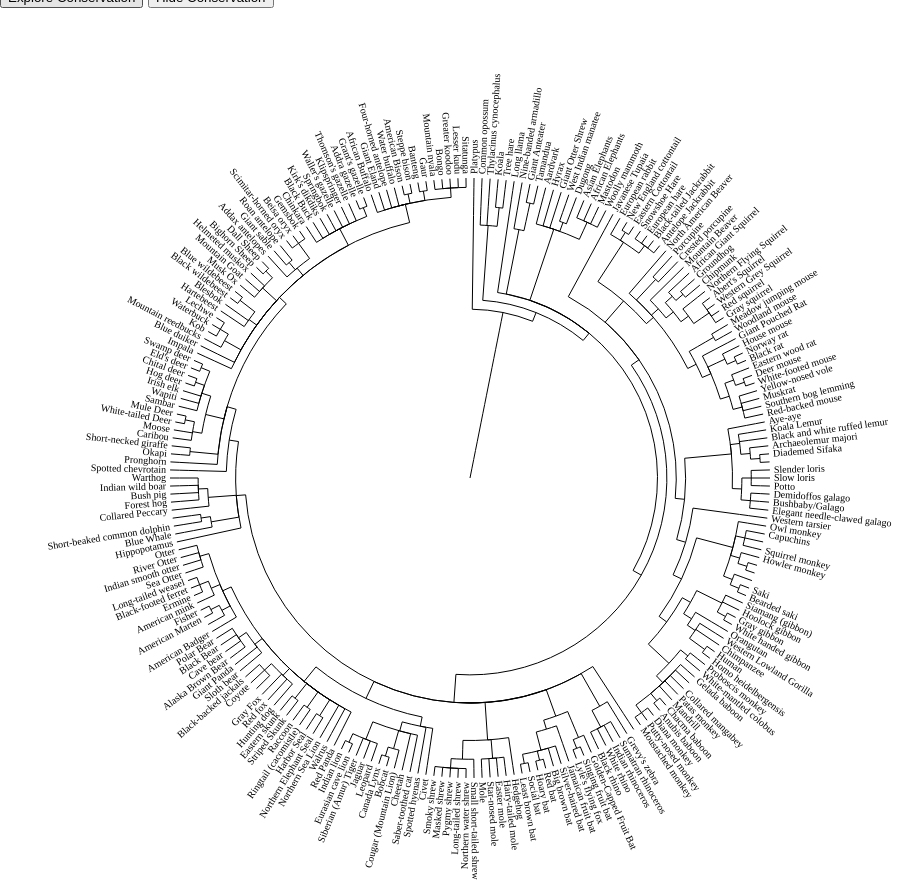
D3 v4 page, settled after 480 driven frames (8 s of simulated time); the page loaded 2 data file(s).

function parseNewick(a){for(var e=[],r={},s=a.split(/\s*(;|\(|\)|,|:)\s*/),t=0;t<s.length;t++){var n=s[t];switch(n){case"(":var c={};r.branchset=[c],e.push(r),r=c;break;case",":var c={};e[e.length-1].branchset.push(c),r=c;break;case")":r=e.pop();break;case":":break;default:var h=s[t-1];")"==h||"("==h||","==h?r.name=n:":"==h&&(r.length=parseFloat(n))}}return r}


  $("#legend").hide();

// ── mammaltree.js


var mammals_csv; 
d3.csv("HallMammalConservation.csv", function(data) {
  mammals_csv = data;
  for (var index in mammals_csv) {
  var mammal = mammals_csv[index];
  if (mammal.conservation == "NT") {return "red";}
  else {return "black";}
  

}
})


//making a circle area/box for the tree


var outerRadius = 940 / 2,
    innerRadius = outerRadius - 170;

var cluster = d3.cluster()
    .size([360, innerRadius])
    .separation(function(a, b) { return 1; });

var svg = d3.select("#tree").append("svg")
    .attr("width", outerRadius * 2)
    .attr("height", outerRadius * 2);


var treeviz = svg.append("g")
    .attr("transform", "translate(" + outerRadius + "," + outerRadius + ")");

//using newick file

d3.text("mammals_newick.txt", function(error, life) {
  if (error) throw error;

//creating tree
  var root = d3.hierarchy(parseNewick(life), function(d) { return d.branchset; })
      .sum(function(d) { return d.branchset ? 0 : 1; })
      .sort(function(a, b) { return (a.value - b.value) || d3.ascending(a.data.length, b.data.length); });

  cluster(root);

  setRadius(root, root.data.length = 0, innerRadius / maxLength(root));


  var linkExtension = treeviz.append("g")
      .attr("class", "link-extensions")
    .selectAll("path")
    .data(root.links().filter(function(d) { return !d.target.children; }))
    .enter().append("path")
      .each(function(d) { d.target.linkExtensionNode = this; })
      .attr("d", linkExtensionConstant);

  var text = treeviz.append("g")
      .attr("class", "links")
    .selectAll("path")
    .data(root.links())
    .enter().append("path")
      .each(function(d) { d.target.linkNode = this; })
      .attr("d", linkConstant)
      .attr("stroke", function(d) { return d.target.color; });

  treeviz.append("g")
      .attr("class", "labels")
    .selectAll("text")
    .data(root.leaves())
    .enter().append("text")
      .attr("dy", ".31em")
      .attr("transform", function(d) { return "rotate(" + (d.x - 90) + ")translate(" + (innerRadius + 4) + ",0)" + (d.x < 180 ? "" : "rotate(180)"); })
      .attr("text-anchor", function(d) { return d.x < 180 ? "start" : "end"; })
      .text(function(d) { 
        var sci_name = d.data.name.replace(/_/g, " ");

        var common_name = convert(sci_name);

        d.data.common = common_name;
        return common_name; 
      })
      .on("mouseover", mouseovered(true)) //detecting mouse
      .on("mouseout", mouseovered(false))
      .on("click", function(d){
        displayMammalCard(d.data.common);
      });
	

  function changed() {
    clearTimeout(timeout);
    var t = d3.transition().duration(750);
    linkExtension.transition(t).attr("d", this.checked ? linkExtensionVariable : linkExtensionConstant);
    link.transition(t).attr("d", this.checked ? linkVariable : linkConstant);
  }

  function mouseovered(active) {
    return function(d) {
      d3.select(this).classed("label--active", active);
      d3.select(d.linkExtensionNode).classed("link-extension--active", active).each(moveToFront);
      do d3.select(d.linkNode).classed("link--active", active).each(moveToFront); while (d = d.parent);
    };
  }

  function moveToFront() {
    this.parentNode.appendChild(this);
  }
});

function maxLength(d) {
 return d.data.length + (d.children ? d3.max(d.children, maxLength) : 0);
}


// Set the radius of each node by recursively summing and scaling the distance from the root.
function setRadius(d, y0, k) {
  d.radius = (y0 += d.data.length) * k;
  if (d.children) d.children.forEach(function(d) { setRadius(d, y0, k); });
}


function linkVariable(d) {
  return linkStep(d.source.x, d.source.radius, d.target.x, d.target.radius);
}

function linkConstant(d) {
  return linkStep(d.source.x, d.source.y, d.target.x, d.target.y);

}

function linkExtensionVariable(d) {
  return linkStep(d.target.x, d.target.radius, d.target.x, innerRadius);
}

function linkExtensionConstant(d) {
  return linkStep(d.target.x, d.target.y, d.target.x, innerRadius);
}

// Like d3.svg.diagonal.radial, but with square corners.
function linkStep(startAngle, startRadius, endAngle, endRadius) {
  var c0 = Math.cos(startAngle = (startAngle - 90) / 180 * Math.PI),
      s0 = Math.sin(startAngle),
      c1 = Math.cos(endAngle = (endAngle - 90) / 180 * Math.PI),
      s1 = Math.sin(endAngle);
  return "M" + startRadius * c0 + "," + startRadius * s0
      + (endAngle === startAngle ? "" : "A" + startRadius + "," + startRadius + " 0 0 " + (endAngle > startAngle ? 1 : 0) + " " + startRadius * c1 + "," + startRadius * s1)
      + "L" + endRadius * c1 + "," + endRadius * s1;
}





function convert(sci_name) {
   for (var index in mammals_csv) {
      var mammal = mammals_csv[index];
      if (mammal.scientific == sci_name){
        return mammal.common;
      }
   }
 };




 function displayConservation(){
  $("#legend").show();
  for (var index in mammals_csv) {
      var mammal = mammals_csv[index];
      if (mammal.conservation != "LC"){
        
        var htmlelement= $("text:contains(" + mammal.common +")");
        htmlelement.addClass(mammal.conservation);
        

      }

   }
 };

 function displayMammalCard(mammal_name){
  console.log("Clicked an animal, this was it's name");
  console.log(mammal_name);
  for (var index in mammals_csv) {
      var mammal = mammals_csv[index];
      if (mammal.common == mammal_name){
        console.log("found a mammal in csv with that name");
        console.log(mammal);

        $("#mammal_name").text(mammal.common);
        $("#mammal_sci_name").text(mammal.scientific);
        $("#mammal_hall").text(mammal.hall);
        $("#mammal_image").attr("src", "photos/" + mammal.common + ".jpg");
      }

   }



 
  
};

function hideConservation(){
  $("#legend").hide();
  for (var index in mammals_csv) {
      if (mammal.conservation != "LC"){
        
        var htmlelement= $("text:contains(" + mammal.common +")");
        htmlelement.addClass(mammal.conservation);
        
}
      }
    }
// $("text").click(function showCard(){
//   
// }

   



### data: HallMammalConservation.csv
common, scientific, characteristic, notes, conservation, extant, hall
Platypus, Ornithorhynchus anatinus, 3 MIDDLE EAR BONES, TRICODONTRIA, MARSUPIALS, MONOTREMES: 20…, NT, TRUE, MAMMALS AND THEIR EXTINCT RELATIVES
Koala, Phascolarctos cinereus, 3 MIDDLE EAR BONES, TRICODONTRIA, MARSUPIALS, MONOTREMES: 20…, VU, TRUE, MAMMALS AND THEIR EXTINCT RELATIVES
Tamandua, Tamandua, PLACENTA, EDENTATES, aka SLOTHS, ARMADILLOS, and A…, LC, TRUE, MAMMALS AND THEIR EXTINCT RELATIVES
Civet, Civettictis civetta, STIRRUP-SHAPED STAPES, CARNIVORES, aka CATS, DOGS, SEALS, and B…, LC, TRUE, MAMMALS AND THEIR EXTINCT RELATIVES
Red fox, Vulpes vulpes, STIRRUP-SHAPED STAPES, CARNIVORES, aka CATS, DOGS, SEALS, and B…, LC, TRUE, MAMMALS OF NY STATE
Walrus, Odobenus rosmarus, STIRRUP-SHAPED STAPES, CARNIVORES, aka CATS, DOGS, SEALS, and B…, VU, TRUE, HALL OF OCEAN LIFE
Raccoon, Procyon lotor, STIRRUP-SHAPED STAPES, CARNIVORES, aka CATS, DOGS, SEALS, and B…, LC, TRUE, MAMMALS OF NY STATE
Rat, Rattus, STIRRUP-SHAPED STAPES, GLIRES, aka RODENTS and RABBITS: 65 mya, LC, TRUE, MAMMALS AND THEIR EXTINCT RELATIVES
Squirrel, Sciuridae, STIRRUP-SHAPED STAPES, GLIRES, aka RODENTS and RABBITS: 65 mya, LC, TRUE, MAMMALS AND THEIR EXTINCT RELATIVES
Mole, Talpa europaea, HOOVES, ARCHONTANS & INSECTIVORANS, (BATS, SHREW…, LC, TRUE, MAMMALS AND THEIR EXTINCT RELATIVES
Giant Eland, Taurotragus derbianus, HOOVES, ARTIODACTYLS, aka PIGS, HIPPOS, CAMELS, …, LC, TRUE, MAMMALS AND THEIR EXTINCT RELATIVES
Opossum, Didelphimorphia, 3 MIDDLE EAR BONES, TRICODONTRIA, MARSUPIALS, MONOTREMES: 20…, LC, TRUE, N AMERICAN MAMMALS
Nine-banded armadillo, Dasypus novemcinctus, PLACENTA, EDENTATES, aka SLOTHS, ARMADILLOS, and A…, LC, TRUE, N AMERICAN MAMMALS
Black Bear, Ursus americanus, STIRRUP-SHAPED STAPES, CARNIVORES, aka CATS, DOGS, SEALS, and B…, LC, TRUE, N AMERICAN MAMMALS
Grizzly Bear, Ursus arctos, STIRRUP-SHAPED STAPES, CARNIVORES, aka CATS, DOGS, SEALS, and B…, LC, TRUE, N AMERICAN MAMMALS
Gray Fox, Urocyon cinereoargenteus, STIRRUP-SHAPED STAPES, CARNIVORES, aka CATS, DOGS, SEALS, and B…, LC, TRUE, N AMERICAN MAMMALS
Raccoon, Procyon lotor, STIRRUP-SHAPED STAPES, CARNIVORES, aka CATS, DOGS, SEALS, and B…, LC, TRUE, MAMMALS OF NY STATE
Canada Lynx, Lynx canadensis, STIRRUP-SHAPED STAPES, CARNIVORES, aka CATS, DOGS, SEALS, and B…, LC, TRUE, N AMERICAN MAMMALS
Jaguar, Panthera onca, STIRRUP-SHAPED STAPES, CARNIVORES, aka CATS, DOGS, SEALS, and B…, NT, TRUE, N AMERICAN MAMMALS
Ringtail (cacomistle), Bassariscus astutus, STIRRUP-SHAPED STAPES, CARNIVORES, aka CATS, DOGS, SEALS, and B…, LC, TRUE, N AMERICAN MAMMALS
Spotted Skunk, Spilogale, STIRRUP-SHAPED STAPES, CARNIVORES, aka CATS, DOGS, SEALS, and B…, LC, TRUE, N AMERICAN MAMMALS
Striped Skunk, Mephitis mephitis, STIRRUP-SHAPED STAPES, CARNIVORES, aka CATS, DOGS, SEALS, and B…, LC, TRUE, N AMERICAN MAMMALS
American mink, Neovison vison, STIRRUP-SHAPED STAPES, CARNIVORES, aka CATS, DOGS, SEALS, and B…, LC, TRUE, N AMERICAN MAMMALS
American Badger, Taxidea taxus, STIRRUP-SHAPED STAPES, CARNIVORES, aka CATS, DOGS, SEALS, and B…, LC, TRUE, N AMERICAN MAMMALS
Wolverine, Gulo gulo, STIRRUP-SHAPED STAPES, CARNIVORES, aka CATS, DOGS, SEALS, and B…, LC, TRUE, N AMERICAN MAMMALS
Ermine, Mustela erminea, STIRRUP-SHAPED STAPES, CARNIVORES, aka CATS, DOGS, SEALS, and B…, LC, TRUE, N AMERICAN MAMMALS
American Marten, Martes americana, STIRRUP-SHAPED STAPES, CARNIVORES, aka CATS, DOGS, SEALS, and B…, LC, TRUE, N AMERICAN MAMMALS
River Otter, Lontra canadensis, STIRRUP-SHAPED STAPES, CARNIVORES, aka CATS, DOGS, SEALS, and B…, LC, TRUE, N AMERICAN MAMMALS
Black-footed ferret, Mustela nigripes, STIRRUP-SHAPED STAPES, CARNIVORES, aka CATS, DOGS, SEALS, and B…, EN, TRUE, N AMERICAN MAMMALS
Cougar (Mountain Lion), Puma concolor, STIRRUP-SHAPED STAPES, CARNIVORES, aka CATS, DOGS, SEALS, and B…, LC, TRUE, N AMERICAN MAMMALS
Wolf, Canis lupus, STIRRUP-SHAPED STAPES, CARNIVORES, aka CATS, DOGS, SEALS, and B…, LC, TRUE, N AMERICAN MAMMALS
Alaska Brown Bear, Ursus arctos horribilis, STIRRUP-SHAPED STAPES, CARNIVORES, aka CATS, DOGS, SEALS, and B…, LC, TRUE, N AMERICAN MAMMALS
Coyote, Canis latrans, STIRRUP-SHAPED STAPES, CARNIVORES, aka CATS, DOGS, SEALS, and B…, LC, TRUE, MAMMALS OF NY STATE
North American Beaver, Castor canadensis, STIRRUP-SHAPED STAPES, GLIRES, aka RODENTS and RABBITS: 65 mya, LC, TRUE, N AMERICAN MAMMALS
Porcupine, Erethizon dorsatum, STIRRUP-SHAPED STAPES, GLIRES, aka RODENTS and RABBITS: 65 mya, LC, TRUE, MAMMALS OF NY STATE
Western Grey Squirrel, Sciurus griseus, STIRRUP-SHAPED STAPES, GLIRES, aka RODENTS and RABBITS: 65 mya, LC, TRUE, N AMERICAN MAMMALS
Snowshoe Hare, Lepus americanus, STIRRUP-SHAPED STAPES, GLIRES, aka RODENTS and RABBITS: 65 mya, LC, TRUE, N AMERICAN MAMMALS
Mountain Beaver, Aplodontia rufa, STIRRUP-SHAPED STAPES, GLIRES, aka RODENTS and RABBITS: 65 mya, LC, TRUE, N AMERICAN MAMMALS
Eastern Cottontail, Sylvilagus floridanus, STIRRUP-SHAPED STAPES, GLIRES, aka RODENTS and RABBITS: 65 mya, LC, TRUE, N AMERICAN MAMMALS
Black-tailed Jackrabbit, Lepus californicus, STIRRUP-SHAPED STAPES, GLIRES, aka RODENTS and RABBITS: 65 mya, LC, TRUE, N AMERICAN MAMMALS
Antelope Jackrabbit, Lepus alleni, STIRRUP-SHAPED STAPES, GLIRES, aka RODENTS and RABBITS: 65 mya, LC, TRUE, N AMERICAN MAMMALS
Abert's Squirrel, Sciurus aberti, STIRRUP-SHAPED STAPES, GLIRES, aka RODENTS and RABBITS: 65 mya, LC, TRUE, N AMERICAN MAMMALS
Vole, Microtus, STIRRUP-SHAPED STAPES, GLIRES, aka RODENTS and RABBITS: 65 mya, LC, TRUE, N AMERICAN MAMMALS
Northern Flying Squirrel, Glaucomys sabrinus, STIRRUP-SHAPED STAPES, GLIRES, aka RODENTS and RABBITS: 65 mya, LC, TRUE, N AMERICAN MAMMALS
Groundhog, Marmota monax, STIRRUP-SHAPED STAPES, GLIRES, aka RODENTS and RABBITS: 65 mya, LC, TRUE, N AMERICAN MAMMALS
American Bison, Bison bison, HOOVES, ARTIODACTYLS, aka PIGS, HIPPOS, CAMELS, …, NT, TRUE, N AMERICAN MAMMALS
Pronghorn, Antilocapra americana, HOOVES, ARTIODACTYLS, aka PIGS, HIPPOS, CAMELS, …, LC, TRUE, N AMERICAN MAMMALS
Dall Sheep, Ovis dalli, HOOVES, ARTIODACTYLS, aka PIGS, HIPPOS, CAMELS, …, LC, TRUE, N AMERICAN MAMMALS
… [head cut at 6 KiB]
### data: mammals_newick.txt, 8228 bytes — head not shown